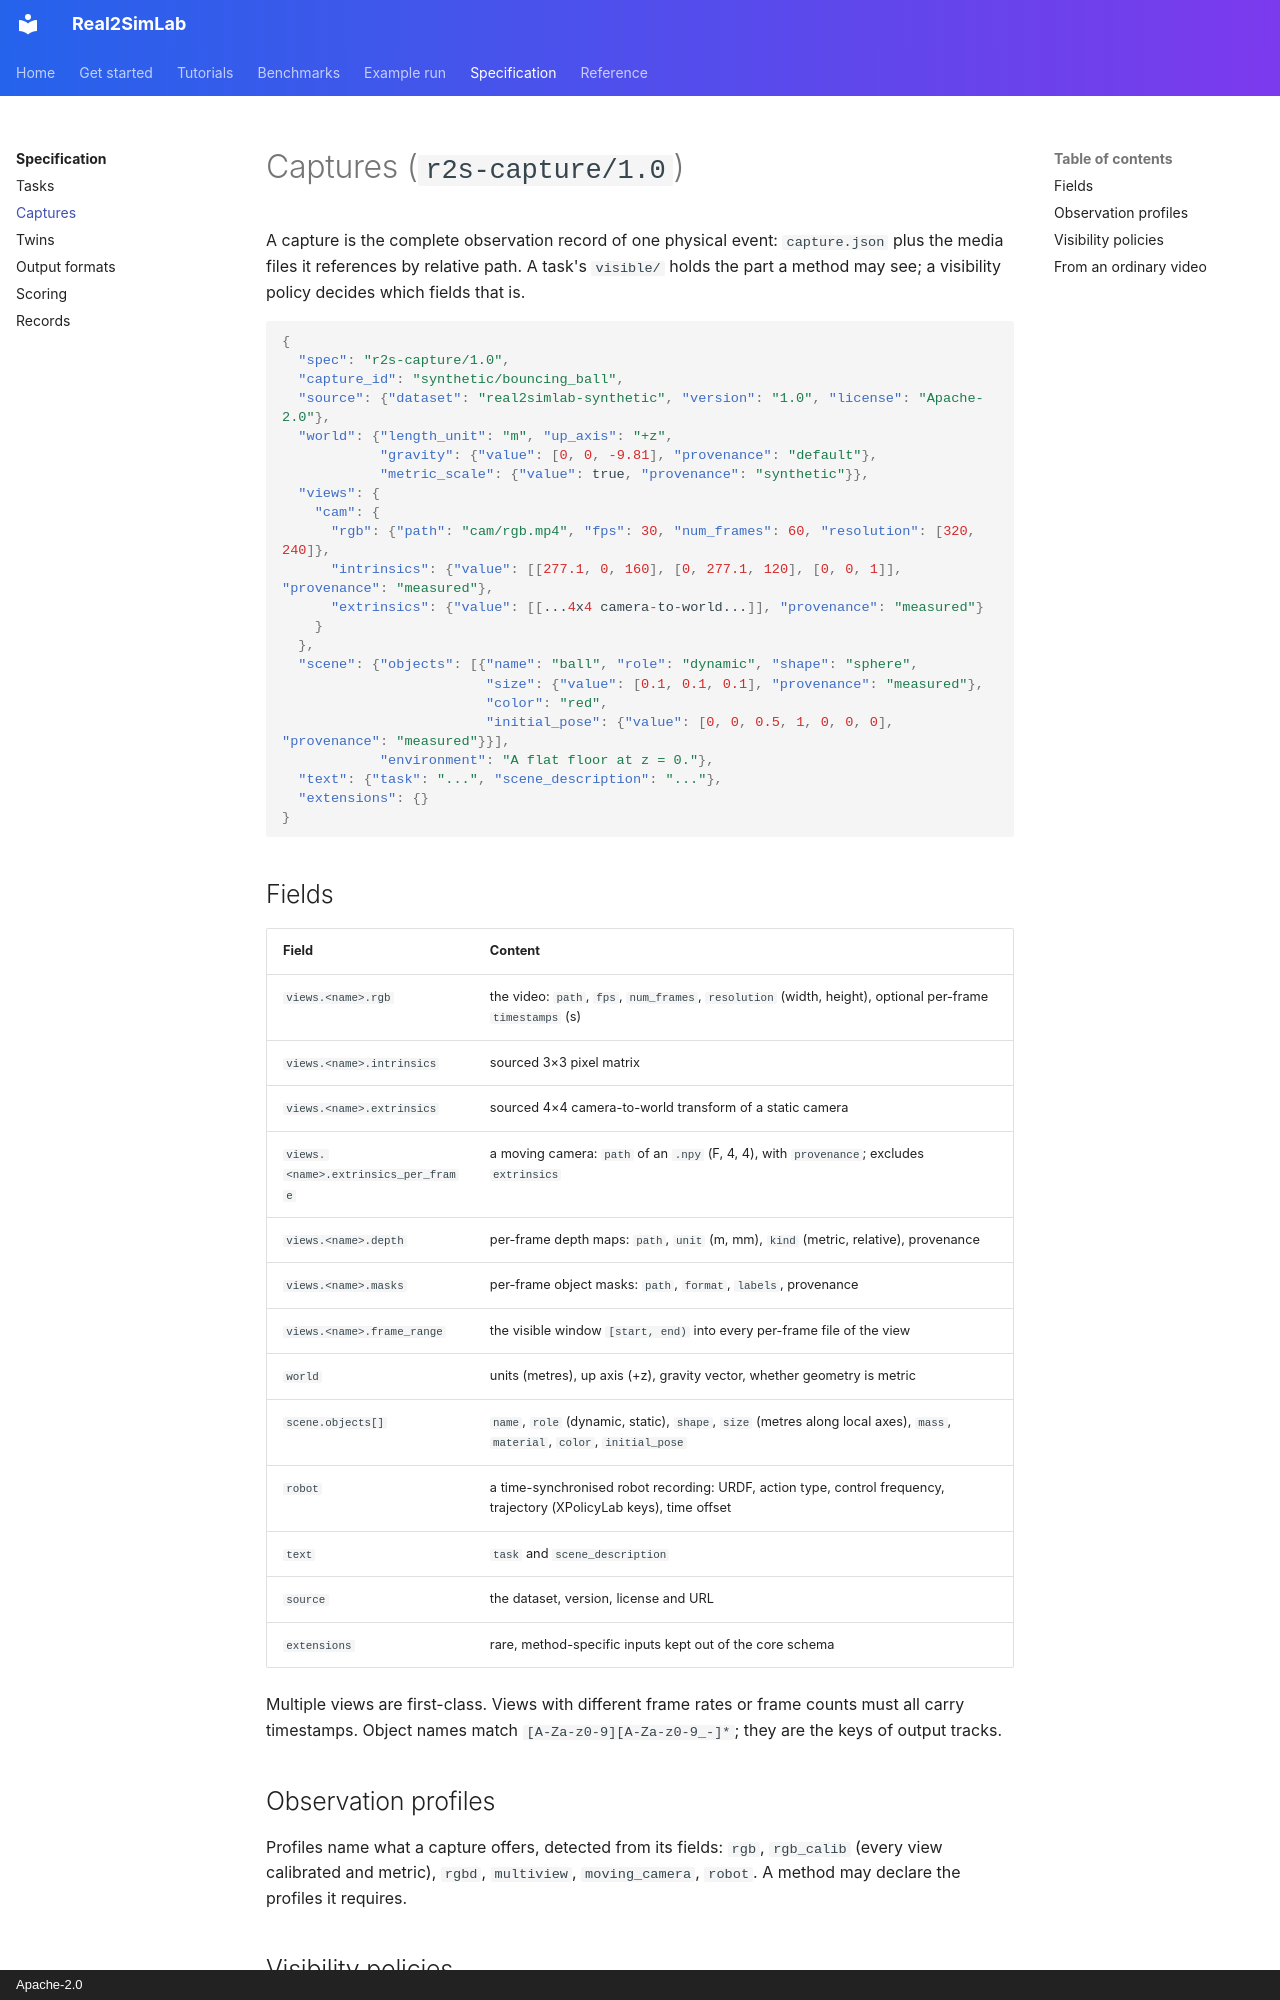

repository: Real2SimHub/Real2SimLab · page: spec/capture/index.html · generator: mkdocs · copyright: Apache-2.0

# Captures (`r2s-capture/1.0`)

A capture is the complete observation record of one physical event: `capture.json` plus the
media files it references by relative path. A task's `visible/` holds the part a method may
see; a visibility policy decides which fields that is.

```json
{
  "spec": "r2s-capture/1.0",
  "capture_id": "synthetic/bouncing_ball",
  "source": {"dataset": "real2simlab-synthetic", "version": "1.0", "license": "Apache-2.0"},
  "world": {"length_unit": "m", "up_axis": "+z",
            "gravity": {"value": [0, 0, -9.81], "provenance": "default"},
            "metric_scale": {"value": true, "provenance": "synthetic"}},
  "views": {
    "cam": {
      "rgb": {"path": "cam/rgb.mp4", "fps": 30, "num_frames": 60, "resolution": [320, 240]},
      "intrinsics": {"value": [[277.1, 0, 160], [0, 277.1, 120], [0, 0, 1]], "provenance": "measured"},
      "extrinsics": {"value": [[...4x4 camera-to-world...]], "provenance": "measured"}
    }
  },
  "scene": {"objects": [{"name": "ball", "role": "dynamic", "shape": "sphere",
                         "size": {"value": [0.1, 0.1, 0.1], "provenance": "measured"},
                         "color": "red",
                         "initial_pose": {"value": [0, 0, 0.5, 1, 0, 0, 0], "provenance": "measured"}}],
            "environment": "A flat floor at z = 0."},
  "text": {"task": "...", "scene_description": "..."},
  "extensions": {}
}
```

## Fields

| Field | Content |
|---|---|
| `views.<name>.rgb` | the video: `path`, `fps`, `num_frames`, `resolution` (width, height), optional per-frame `timestamps` (s) |
| `views.<name>.intrinsics` | sourced 3×3 pixel matrix |
| `views.<name>.extrinsics` | sourced 4×4 camera-to-world transform of a static camera |
| `views.<name>.extrinsics_per_frame` | a moving camera: `path` of an `.npy` (F, 4, 4), with `provenance`; excludes `extrinsics` |
| `views.<name>.depth` | per-frame depth maps: `path`, `unit` (m, mm), `kind` (metric, relative), provenance |
| `views.<name>.masks` | per-frame object masks: `path`, `format`, `labels`, provenance |
| `views.<name>.frame_range` | the visible window `[start, end)` into every per-frame file of the view |
| `world` | units (metres), up axis (+z), gravity vector, whether geometry is metric |
| `scene.objects[]` | `name`, `role` (dynamic, static), `shape`, `size` (metres along local axes), `mass`, `material`, `color`, `initial_pose` |
| `robot` | a time-synchronised robot recording: URDF, action type, control frequency, trajectory (XPolicyLab keys), time offset |
| `text` | `task` and `scene_description` |
| `source` | the dataset, version, license and URL |
| `extensions` | rare, method-specific inputs kept out of the core schema |

Multiple views are first-class. Views with different frame rates or frame counts must all
carry timestamps. Object names match `[A-Za-z0-9][A-Za-z0-9_-]*`; they are the keys of output
tracks.

## Observation profiles

Profiles name what a capture offers, detected from its fields: `rgb`, `rgb_calib` (every view
calibrated and metric), `rgbd`, `multiview`, `moving_camera`, `robot`. A method may declare
the profiles it requires.
